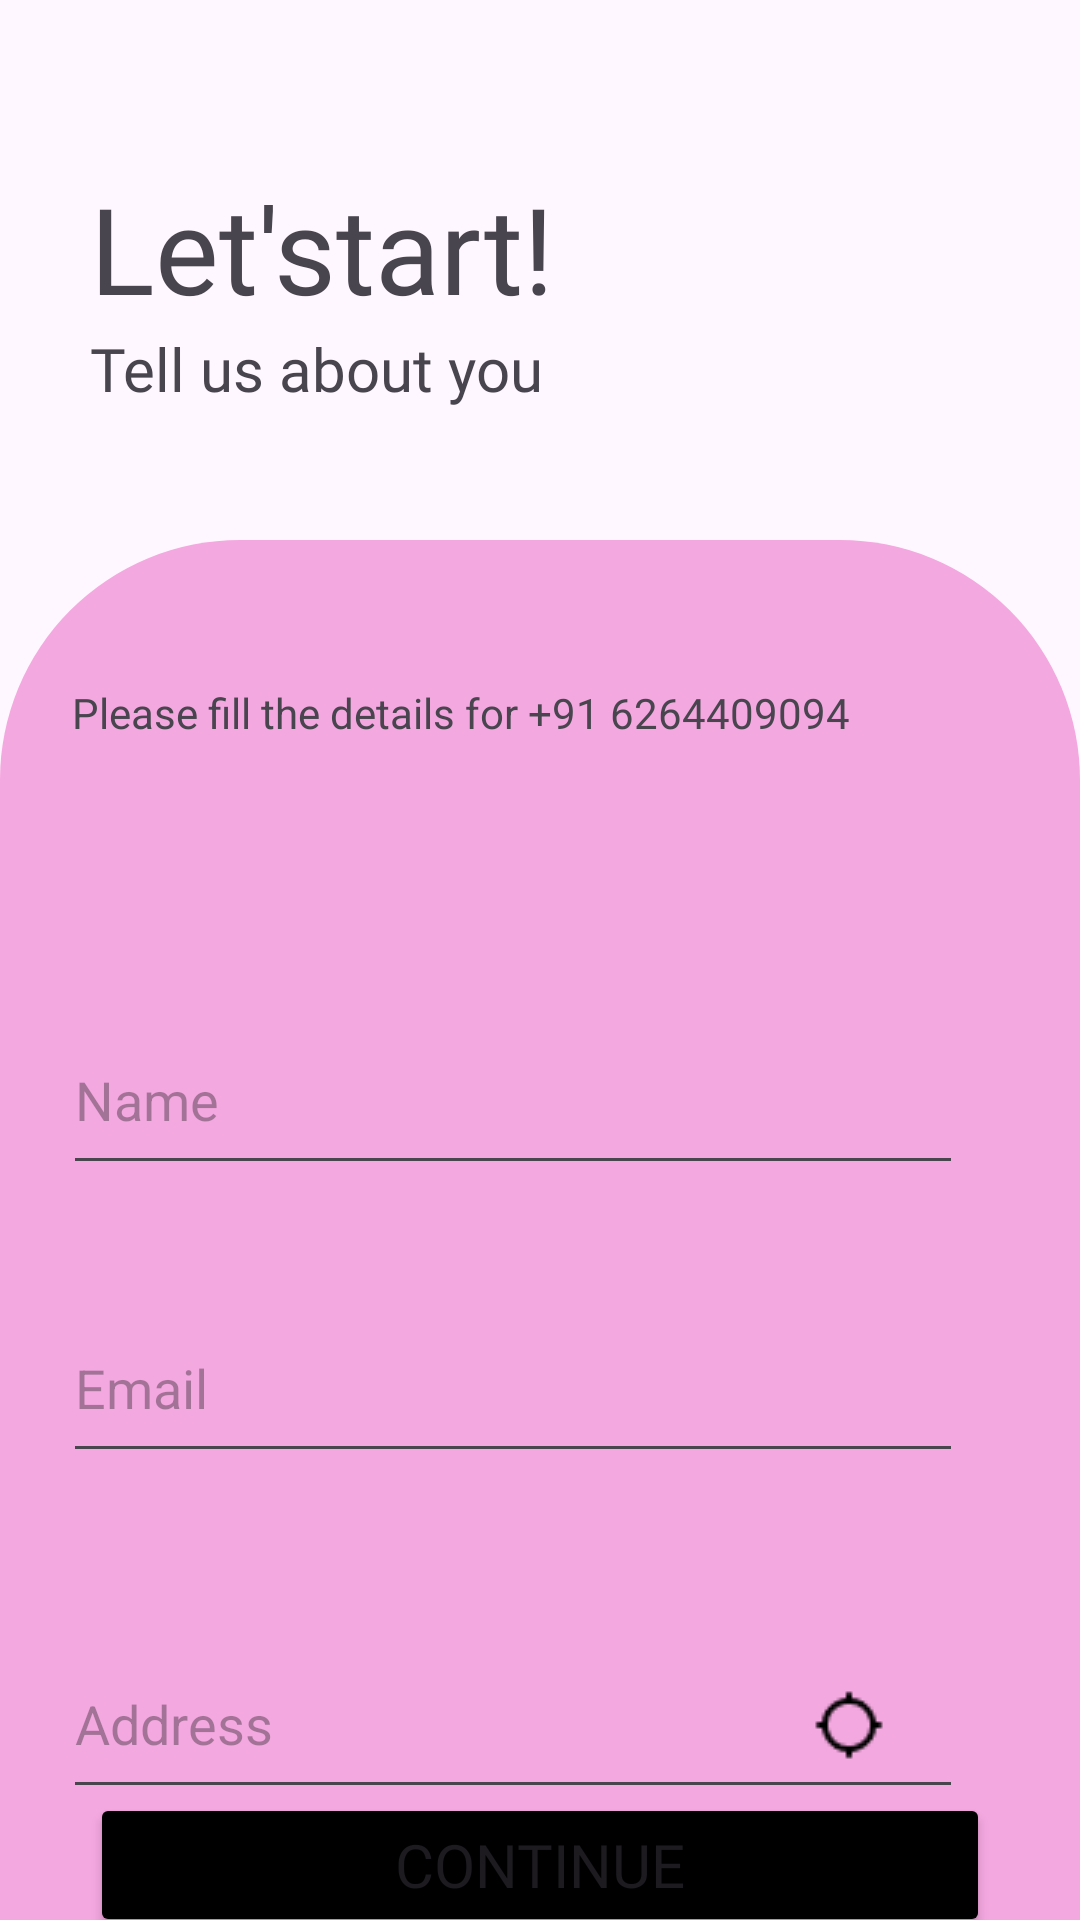

The Android layout XML behind this screen, and the referenced resources:
<!-- AndroidManifest.xml: application theme Theme.FoodIQ -->
<!-- res/layout/activity_user_detail.xml -->
<?xml version="1.0" encoding="utf-8"?>
<androidx.constraintlayout.widget.ConstraintLayout xmlns:android="http://schemas.android.com/apk/res/android"
    xmlns:app="http://schemas.android.com/apk/res-auto"
    xmlns:tools="http://schemas.android.com/tools"
    android:id="@+id/main"
    android:layout_width="match_parent"
    android:layout_height="match_parent"
    tools:context=".userDetailActivity">
    <androidx.constraintlayout.widget.Guideline
        android:id="@+id/guideline"
        android:layout_width="wrap_content"
        android:layout_height="wrap_content"
        android:orientation="vertical"
        app:layout_constraintGuide_begin="30dp"/>

    <androidx.constraintlayout.widget.Guideline
        android:layout_width="wrap_content"
        android:layout_height="wrap_content"
        android:orientation="vertical"
        android:id="@+id/guideline2"
        app:layout_constraintGuide_end="30dp"/>

    <TextView
        android:id="@+id/textView15"
        android:layout_width="wrap_content"
        android:layout_height="wrap_content"
        android:layout_marginTop="56dp"
        android:layout_marginEnd="116dp"
        android:fontFamily="@font/lalezar"
        android:text="Let'start!"
        android:textSize="40dp"
        app:layout_constraintEnd_toStartOf="@+id/guideline2"
        app:layout_constraintHorizontal_bias="0.0"
        app:layout_constraintStart_toStartOf="@+id/guideline"
        app:layout_constraintTop_toTopOf="parent" />

    <TextView
        android:id="@+id/textView16"
        android:layout_width="wrap_content"
        android:layout_height="wrap_content"
        android:fontFamily="@font/linden_hill"
        android:text="Tell us about you"
        android:textSize="20dp"
        app:layout_constraintEnd_toStartOf="@+id/guideline2"
        app:layout_constraintHorizontal_bias="0.0"
        app:layout_constraintStart_toStartOf="@+id/guideline"
        app:layout_constraintTop_toBottomOf="@+id/textView15" />


    <LinearLayout
        android:layout_width="match_parent"
        android:layout_height="match_parent"
        android:layout_marginTop="180dp"
        android:background="@drawable/detailpagebackground"
        android:orientation="vertical"
        app:layout_constraintBottom_toBottomOf="parent"
        app:layout_constraintEnd_toEndOf="parent"
        app:layout_constraintHorizontal_bias="1.0"
        app:layout_constraintStart_toStartOf="parent"
        app:layout_constraintTop_toBottomOf="@+id/textView16"
        app:layout_constraintVertical_bias="0.0">


        <androidx.constraintlayout.widget.ConstraintLayout
            android:layout_width="match_parent"
            android:layout_height="match_parent">


            <TextView
                android:id="@+id/textView19"
                android:layout_width="wrap_content"
                android:layout_height="wrap_content"
                android:layout_marginTop="48dp"
                android:text="Please fill the details for "
                app:layout_constraintEnd_toEndOf="parent"
                app:layout_constraintHorizontal_bias="0.116"
                app:layout_constraintStart_toStartOf="parent"
                app:layout_constraintTop_toTopOf="parent" />

            <TextView
                android:id="@+id/textView20"
                android:layout_width="wrap_content"
                android:layout_height="wrap_content"
                android:layout_marginTop="48dp"
                android:text="+91 6264409094"
                app:layout_constraintEnd_toEndOf="parent"
                app:layout_constraintHorizontal_bias="0.0"
                app:layout_constraintStart_toEndOf="@+id/textView19"
                app:layout_constraintTop_toTopOf="parent"
                android:fontFamily="@font/lalezar"
                />

            <EditText
                android:id="@+id/editTextText"
                android:layout_width="300dp"
                android:layout_height="60dp"
                android:layout_marginTop="88dp"
                android:ems="10"
                android:inputType="text"
                android:hint="Name"
                app:layout_constraintEnd_toEndOf="parent"
                app:layout_constraintHorizontal_bias="0.35"
                app:layout_constraintStart_toStartOf="parent"
                app:layout_constraintTop_toBottomOf="@+id/textView19" />

            <EditText
                android:id="@+id/editTextTextEmailAddress"
                android:layout_width="300dp"
                android:layout_height="60dp"
                android:layout_marginTop="36dp"
                android:ems="10"
                android:hint="Email"
                android:inputType="textEmailAddress"
                app:layout_constraintEnd_toEndOf="@+id/editTextText"
                app:layout_constraintHorizontal_bias="0.511"
                app:layout_constraintStart_toStartOf="@+id/editTextText"
                app:layout_constraintTop_toBottomOf="@+id/editTextText" />

            <EditText
                android:id="@+id/editTextTextPostalAddress"
                android:layout_width="300dp"
                android:layout_height="60dp"
                android:layout_marginTop="52dp"
                android:ems="10"
                android:hint="Address"
                android:inputType="textPostalAddress"
                app:layout_constraintEnd_toEndOf="@+id/editTextTextEmailAddress"
                app:layout_constraintStart_toStartOf="@+id/editTextTextEmailAddress"
                app:layout_constraintTop_toBottomOf="@+id/editTextTextEmailAddress" />

            <Button
                android:id="@+id/button3"
                android:layout_width="300dp"
                android:layout_height="wrap_content"
                android:text="Continue"
                android:fontFamily="@font/lalezar"
                android:textSize="20dp"
                android:backgroundTint="@color/black"
                app:layout_constraintBottom_toBottomOf="parent"
                app:layout_constraintEnd_toEndOf="parent"
                app:layout_constraintStart_toStartOf="parent"
                app:layout_constraintTop_toBottomOf="@+id/editTextTextPostalAddress" />

            <ImageView
                android:id="@+id/imageView4"
                android:layout_width="wrap_content"
                android:layout_height="wrap_content"
                android:layout_marginTop="72dp"
                app:layout_constraintEnd_toEndOf="parent"
                app:layout_constraintHorizontal_bias="1.0"
                app:layout_constraintStart_toStartOf="parent"
                app:layout_constraintTop_toBottomOf="@+id/editTextTextEmailAddress"
                app:srcCompat="@drawable/locationsearch" />
        </androidx.constraintlayout.widget.ConstraintLayout>



    </LinearLayout>
</androidx.constraintlayout.widget.ConstraintLayout>
<!-- resources referenced by this layout -->
<resources>
  <color name="black">#FF000000</color>
  <!-- drawable detailpagebackground (drawable) -->
  <?xml version="1.0" encoding="utf-8"?>
  <shape android:shape="rectangle" xmlns:android="http://schemas.android.com/apk/res/android">
      <corners
          android:topLeftRadius="80dp"
          android:topRightRadius="80dp"
          android:bottomLeftRadius="0dp"
          android:bottomRightRadius="0dp"/>
      <solid android:color="#F4A8E0"></solid>
  </shape>
  <!-- drawable locationsearch: png bitmap (drawable, 438 bytes) -->
  <style name="Theme.FoodIQ" parent="Base.Theme.FoodIQ" />
  <style name="Base.Theme.FoodIQ" parent="Theme.Material3.DayNight.NoActionBar">
          
          
      </style>
</resources>
